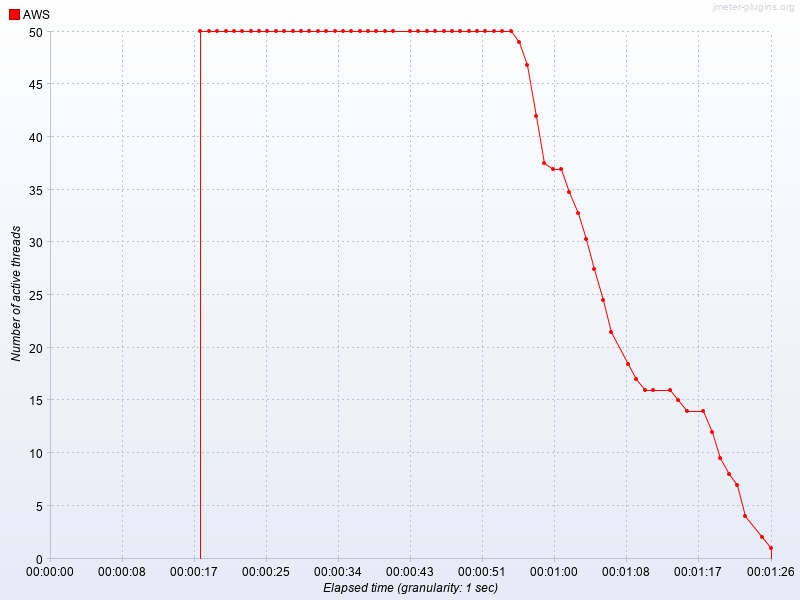

Data behind this chart, as committed beside it:
Elapsed time, AWS
22:19:54.0, 50.0
22:19:55.0, 50.0
22:19:56.0, 50.0
22:19:57.0, 50.0
22:19:58.0, 50.0
22:19:59.0, 50.0
22:20:00.0, 50.0
22:20:01.0, 50.0
22:20:02.0, 50.0
22:20:03.0, 50.0
22:20:04.0, 50.0
22:20:05.0, 50.0
22:20:06.0, 50.0
22:20:07.0, 50.0
22:20:08.0, 50.0
22:20:09.0, 50.0
22:20:10.0, 50.0
22:20:11.0, 50.0
22:20:12.0, 50.0
22:20:13.0, 50.0
22:20:14.0, 50.0
22:20:15.0, 50.0
22:20:16.0, 50.0
22:20:17.0, 50.0
22:20:19.0, 50.0
22:20:20.0, 50.0
22:20:21.0, 50.0
22:20:22.0, 50.0
22:20:23.0, 50.0
22:20:24.0, 50.0
22:20:25.0, 50.0
22:20:26.0, 50.0
22:20:27.0, 50.0
22:20:28.0, 50.0
22:20:29.0, 50.0
22:20:30.0, 50.0
22:20:31.0, 50.0
22:20:32.0, 49.0
22:20:33.0, 46.86
22:20:34.0, 42.0
22:20:35.0, 37.5
22:20:36.0, 37.0
22:20:37.0, 37.0
22:20:38.0, 34.75
22:20:39.0, 32.75
22:20:40.0, 30.33
22:20:41.0, 27.5
22:20:42.0, 24.5
22:20:43.0, 21.5
22:20:45.0, 18.5
22:20:46.0, 17.0
22:20:47.0, 16.0
22:20:48.0, 16.0
22:20:50.0, 16.0
22:20:51.0, 15.0
22:20:52.0, 14.0
22:20:54.0, 14.0
22:20:55.0, 12.0
22:20:56.0, 9.5
22:20:57.0, 8.0
... 4 more rows
